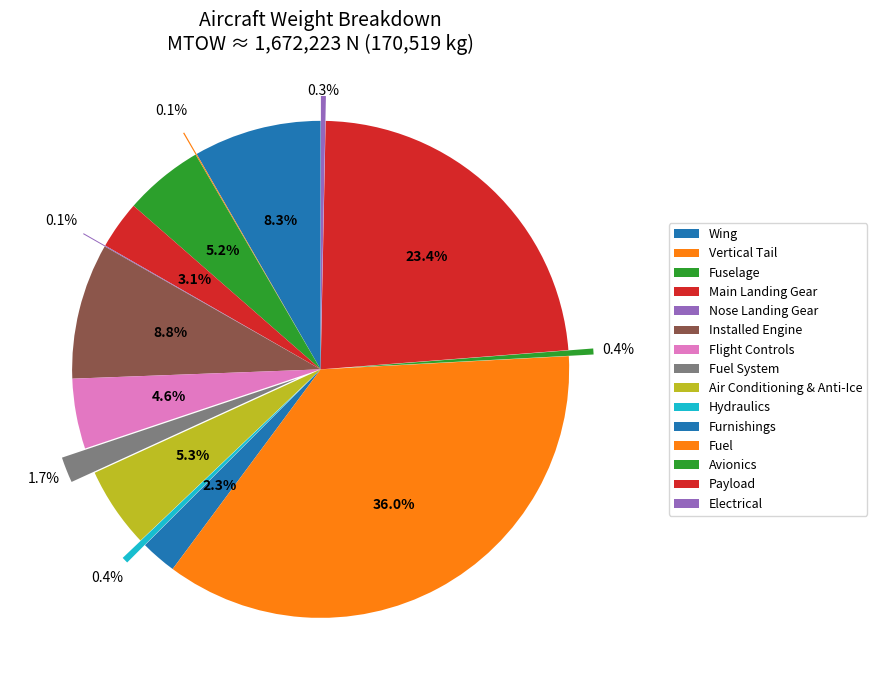

Here is the Python script that generated this plot:
## === Script To Compute Weight Fractions === ##
import math
import numpy as np
import matplotlib.pyplot as plt
from dataclasses import dataclass
from typing import Dict
import csv
import os


@dataclass
class WeightBreakdown:
    wing: float
    vertical_tail: float
    fuselage: float
    main_landing_gear: float
    nose_landing_gear: float
    installed_engine: float
    fuel_system: float
    flight_controls: float
    hydraulics: float
    avionics: float
    electrical: float
    air_conditioning_anti_ice: float
    furnishings: float
    fuel: float
    payload: float
    total: float


def estimate_aircraft_weights(
    # VALUES OVERRIDED BY MASTER SCRIPT
    Sw: float = 6069.12, # This is def wrong?? Lol idk how we got this before (Gets overriden by master)
    AR: float = 4.92347,
    lambda_outer_deg: float = 37.0,
    taper: float = 0.3333,
    V_mach: float = 0.85,
    Svt: float = 21.554,
    Sf: float = 6314.75, # This is def wrong?? Lol idk how we got this before (Gets overriden by master)
    Lt_ft: float = 25 * 3.28084,
    L_ft: float = 39.221 * 3.28084,
    D_ft: float = 10.7132 * 3.28084,
    payload_lb: float = 392000 / 4.44822,
    fuel_fraction: float = 0.36,

    # Airfoil Dependent
    tc: float = 0.06853,

    # Other
    Wdg_guess_lb: float = 10000,
    Nz: float = 3.8,
    Vpr_ft3: float = 72530,
    Pdelta_psi: float = 8.0,
    Nl_factor: float = 1.5,
    Lm_in: float = 20 * 12,
    Ln_in: float = 10,
    Wen_lb: float = 60240.6 * 0.224809,
    Nen: int = 2,
    Vt_gal: float = 40000,
    fuel_in_wings_factor: float = 1.0,
    Wuav_lb: float = 1100,
    Np: int = 250 + 13,
    max_iter: int = 100,
    tol: float = 1.0,
    plot_pie: bool = True,
    small_slice_threshold: float = 2.0,
    export_csv: bool = True,
    csv_filename: str = "aircraft_weight_breakdown.csv"
) -> Dict:
    g = 32.174
    rho_lb_ft3 = 0.01889
    rho_slug_ft3 = rho_lb_ft3 / g

    V_fps = V_mach * 295 * 3.28084
    q = 0.5 * rho_slug_ft3 * V_fps**2

    lambda_outer = math.radians(lambda_outer_deg)
    M = V_mach

    W_press = 11.9 * (Vpr_ft3 * Pdelta_psi)**0.271
    Vi = Vt_gal * 0.9
    Nt = 3
    Kh = 0.12

    Wprior = Wdg_guess_lb
    converged = False

    for i in range(1, max_iter + 1):
        Wl = Wprior
        Nl = Nz * Nl_factor

        W_wing = 0.036 * Sw**0.758 * fuel_in_wings_factor**0.0035 * \
                 (AR / math.cos(lambda_outer)**2)**0.6 * \
                 q**0.006 * taper**0.04 * \
                 (100 * tc / math.cos(lambda_outer))**(-0.3) * \
                 (Nz * Wprior)**0.49

        W_vt = 0.073 * (Nz * Wprior)**0.376 * q**0.122 * Svt**0.873

        W_fuselage = 0.052 * Sf**1.086 * (Nz * Wprior)**0.177 * \
                     Lt_ft**(-0.051) * (L_ft / D_ft)**(-0.072) * q**0.241 + W_press

        W_main_gear = 0.095 * (Nl_factor * Nz * Wl)**0.768 * (Lm_in / 12)**0.409
        W_nose_gear = 0.125 * (Nl_factor * Nz * Wl)**0.566 * (Ln_in / 12)**0.845

        W_installed_engine = 2.575 * Wen_lb**0.922 * Nen

        W_fuel_sys = 2.49 * Vt_gal**0.726 * (1 / (1 + Vi / Vt_gal))**0.363 * \
                     Nt**0.242 * Nen**0.157

        W_flight_controls = 0.053 * L_ft**1.536 * (63.13*3.28084)**0.371 * \
                            (Nz * Wprior * 1e-4)**0.80

        W_hydraulics = Kh * Wprior**0.8 * M**0.5

        W_avionics = 2.117 * Wuav_lb**0.933

        W_electrical = 12.57 * (W_fuel_sys + W_avionics)**0.51

        W_ac_anti_ice = 0.265 * Wprior**0.52 * Np**0.68 * \
                        W_avionics**0.17 * M**0.08

        W_furnishings = 0.0582 * Wprior - 65

        W_empty = (W_wing + W_vt + W_fuselage + W_main_gear + W_nose_gear +
                   W_installed_engine + W_fuel_sys + W_flight_controls +
                   W_hydraulics + W_avionics + W_electrical +
                   W_ac_anti_ice + W_furnishings)

        err = W_empty - Wprior

        if abs(err) < tol:
            converged = True
            break

        Wprior = W_empty

    if not converged:
        print(f"Warning: did NOT converge within {max_iter} iterations (error = {err:.1f} lb)")

    WTO = (W_empty + payload_lb)/(1-fuel_fraction)
    W_fuel = fuel_fraction * WTO

    weights_lb = WeightBreakdown(
        wing=W_wing,
        vertical_tail=W_vt,
        fuselage=W_fuselage,
        main_landing_gear=W_main_gear,
        nose_landing_gear=W_nose_gear,
        installed_engine=W_installed_engine,
        fuel_system=W_fuel_sys,
        flight_controls=W_flight_controls,
        hydraulics=W_hydraulics,
        avionics=W_avionics,
        electrical=W_electrical,
        air_conditioning_anti_ice=W_ac_anti_ice,
        furnishings=W_furnishings,
        fuel=W_fuel,
        payload=payload_lb,
        total=WTO
    )

    lb_to_kg = 0.45359237
    lb_to_N = 4.44822
    weights_kg = {k: round(v * lb_to_kg, 3) for k, v in weights_lb.__dict__.items()}
    weights_N = {k: round(v * lb_to_N, 3) for k, v in weights_lb.__dict__.items()}

    percentages = {k: round(100 * v / WTO, 3) for k, v in weights_lb.__dict__.items()}

    component_names = [
            "Wing", "Vertical Tail", "Fuselage", "Main Landing Gear", "Nose Landing Gear",
            "Installed Engine", "Fuel System", "Flight Controls", "Hydraulics",
            "Avionics", "Electrical", "Air Conditioning & Anti-Ice", "Furnishings",
            "Fuel", "Payload", "Total"
        ]
    
    attr_names = [
            "wing", "vertical_tail", "fuselage", "main_landing_gear", "nose_landing_gear",
            "installed_engine", "fuel_system", "flight_controls", "hydraulics",
            "avionics", "electrical", "air_conditioning_anti_ice", "furnishings",
            "fuel", "payload"
        ]

    result = {
        "weights_N": weights_N,
        "weights_kg": weights_kg,
        "percentages": percentages,
        "labels": component_names
    }

    # ────────────────────────────────────────────────
    # CSV EXPORT
    # ────────────────────────────────────────────────
    if export_csv:

        row_N  = [weights_N[attr]  for attr in attr_names] + [weights_N["total"]]
        row_kg = [weights_kg[attr] for attr in attr_names] + [weights_kg["total"]]
        row_pct = [percentages[attr] for attr in attr_names] + [100.0]

        filename = csv_filename
        if os.path.exists(filename):
            base, ext = os.path.splitext(filename)
            counter = 1
            while os.path.exists(filename):
                filename = f"{base}_{counter}{ext}"
                counter += 1

        with open(filename, 'w', newline='', encoding='utf-8') as f:
            writer = csv.writer(f)

            writer.writerow(["Aircraft Weight Breakdown Export"])
            writer.writerow([])

            writer.writerow(["Component", "Weight (N)", "Percentage (%)"])
            for name, val, pct in zip(component_names, row_N, row_pct):
                writer.writerow([name, f"{val:,.1f}", f"{pct:.3f}"])

            writer.writerow([])
            writer.writerow([])

            writer.writerow(["Component", "Weight (kg)", "Percentage (%)"])
            for name, val, pct in zip(component_names, row_kg, row_pct):
                writer.writerow([name, f"{val:,.1f}", f"{pct:.3f}"])

            writer.writerow([])
            writer.writerow(["Notes:"])
            writer.writerow(["MTOW = Maximum Takeoff Weight"])
            writer.writerow([f"Converged: {converged}, Iterations: {i}"])
            writer.writerow([f"Operating Empty Weight = {result['Wdg_converged_N']:,.0f} N"])

        print(f"→ Exported to {filename}")

    # ────────────────────────────────────────────────
    # PIE CHART (improved to match MATLAB: interleave small slices + custom label positions)
    # ────────────────────────────────────────────────
    plot_pie = True
    if plot_pie:
        labels = component_names[:-1]  # exclude Total
        percents = np.array([percentages[attr] for attr in attr_names])

        small_thresh = small_slice_threshold
        small_idx = percents < small_thresh
        large_idx = ~small_idx

        small_percents = percents[small_idx]
        small_labels = np.array(labels)[small_idx]
        large_percents = percents[large_idx]
        large_labels = np.array(labels)[large_idx]

        # Evenly distribute small slices (translated from MATLAB)
        new_percents = []
        new_labels = []
        Ls = len(large_percents)
        Ss = len(small_percents)
        if Ss > 0:
            slot_positions = np.round(np.linspace(1, Ls + 1, Ss)).astype(int)
        else:
            slot_positions = np.array([])
        slot_counter = 0
        for ii in range(Ls):
            new_percents.append(large_percents[ii])
            new_labels.append(large_labels[ii])
            if slot_counter < Ss and slot_positions[slot_counter] == ii + 1:  # 0-based adjust
                new_percents.append(small_percents[slot_counter])
                new_labels.append(small_labels[slot_counter])
                slot_counter += 1
        # Add any remaining small
        while slot_counter < Ss:
            new_percents.append(small_percents[slot_counter])
            new_labels.append(small_labels[slot_counter])
            slot_counter += 1

        new_percents = np.array(new_percents)
        new_labels = np.array(new_labels)

        # Explode only small
        explode = np.zeros(len(new_percents))
        explode[new_percents < small_thresh] = 0.1  # slight explode

        # Draw pie
        fig, ax = plt.subplots(figsize=(10, 7))
        wedges, texts, autotexts = ax.pie(
            new_percents, explode=explode, labels=None, autopct='%1.1f%%',
            shadow=False, startangle=90, pctdistance=0.85
        )

        # Custom label formatting & positioning
        for j, (pct, txt) in enumerate(zip(new_percents, autotexts)):
            txt.set_fontsize(10)
            txt.set_color('black')
            txt.set_horizontalalignment('center')

            x, y = txt.get_position()
            norm = math.sqrt(x**2 + y**2)
            if norm < 1e-6:
                dir_x, dir_y = 1.0, 0.0
            else:
                dir_x, dir_y = x / norm, y / norm

            if pct >= small_thresh:
                new_r = 0.62
                txt.set_position((dir_x * new_r, dir_y * new_r))
                txt.set_fontweight('bold')
            else:
                outer_r = 1.2
                if abs(dir_y) > 0.9:
                    outer_r = 1.12
                txt.set_position((dir_x * outer_r, dir_y * outer_r))

        # Legend (reverse wedges if needed, but usually ok)
        plt.legend(wedges, new_labels, loc='center left', bbox_to_anchor=(1.05, 0.5), fontsize=9)

        plt.title(f"Aircraft Weight Breakdown\nMTOW ≈ {weights_N['total']:,.0f} N ({weights_kg['total']:,.0f} kg)", fontsize=14)
        plt.tight_layout()
        plt.show()

    return result


# ────────────────────────────────────────────────
# Example usage
# ────────────────────────────────────────────────
if __name__ == "__main__":
    result = estimate_aircraft_weights(
        Wdg_guess_lb=15000,
        plot_pie=False,
        export_csv=False
    )

    #print(f"\nWeight Fractions = {{ {', '.join(f'{k}: {v:.2f}%' for k,v in result['percentages'].items())} }}")
    print(f"\nWeights (N) = {{ {', '.join(f'{k}: {v:.0f}N' for k,v in result['weights_N'].items())} }}")
